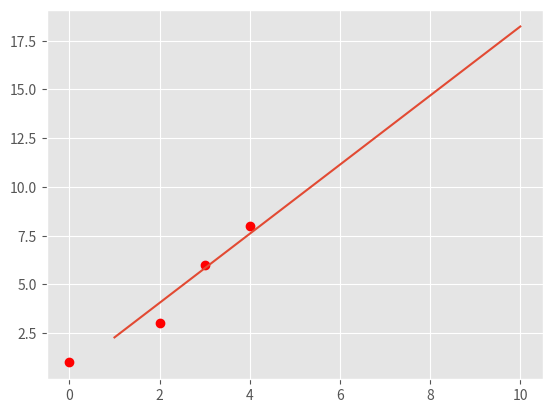

Write Python code to recreate this figure. (Note: this script raises an exception after producing the figure.)
'''
Before attemping the problem, please familiarize with pandas and numpy
libraries. Tutorials can be found online:
http://pandas.pydata.org/pandas-docs/stable/tutorials.html
https://docs.scipy.org/doc/numpy-dev/user/quickstart.html

Please COMMENT OUT the second part before you finish that step. Otherwise, you
won't be able to run the program because of errors.

Note:
1. Please read the instructions and hints carefully, and use the name of the
variables we provided, otherwise, the function may not work.

2. Placeholder values are given for the variables needed, they need to be
replaced with your own code

3. Remember to comment out the TODO comment after you finish each part.
'''

import matplotlib.pyplot as plt
import numpy as np

if __name__ == '__main__':
    # Load the four data points of this problem
    X = np.array([0, 2, 3, 4])
    y = np.array([1, 3, 6, 8])

    # Plot four data points on the plot
    plt.style.use('ggplot')
    plt.plot(X, y, 'ro')

    # note that y = mx + b
    '''*** START YOUR CODE HERE ***'''
    m_opt = 62 / 35
    b_opt = 18 / 35
    '''*** END YOUR CODE HERE ***'''

    # TODO: Generate 100 points along the line of optimal linear fit
    # HINT:
    #   1) Use np.linspace to get the x-coordinate of 100 points
    #   2) Calculate the y-coordinate of those 100 points with the m_opt and
    #      b_opt, remember y=mx+b
    #   3) Use a.reshape(-1,1), where a is a np.array, to reshape the array to
    #      appropriate shape for generating plot

    X_space = []
    y_space = []

    '''*** START YOUR CODE HERE ***'''
    X_space = [x for x in np.linspace(1, 10, 100)]
    y_space = [m_opt * x + b_opt for x in X_space]
    '''*** END YOUR CODE HERE ***'''

    # Plot the optimal learn fit you obtained and save it to your current folder
    plt.plot(X_space, y_space)
    plt.savefig('original-fit.png', format='png')
    plt.close()

    # ============= Optimal linear fit with random data points=================

    # Variables to start with
    mu, sigma, sampleSize = 0, 1, 100

    # TODO: Generate white Gaussian noise
    # HINT: Use np.random.normal to generate noise

    noise = []

    '''*** START YOUR CODE HERE ***'''

    '''*** END YOUR CODE HERE ***'''

    # TODO: Generate y-coordinate of the 100 points with noise
    # HINT:
    #  1) Use X_space created in the previous part above as the x-coordinates
    #  2) In this case, y = mx + b + noise

    y_space_rand = np.zeros(len(X_space))

    '''*** START YOUR CODE HERE ***'''

    '''*** END YOUR CODE HERE ***'''

    # TODO: calculate the new parameters for optimal linear fit using the 100
    # new points generated above
    # HINT:
    #   1) Use np.ones_like to create a column of 1
    #   2) Use np.hstack to stack column of ones on X_space to create
    #      X_space_stacked
    #   3) Use np.linalg.solve to solve W_opt following the normal equation:
    #   X.T * X * W_opt = X.T * y

    X_space_stacked = X_space  # need to be replaced following hint 1 and 2
    W_opt = None

    '''*** START YOUR CODE HERE ***'''

    '''*** END YOUR CODE HERE ***'''

    # Get the new m, and new b from W_opt obtained above
    b_rand_opt, m_rand_opt = W_opt.item(0), W_opt.item(1)

    # TODO: Generate the y-coordinate of 100 points with the new parameters
    #    obtained
    # HINT:
    #   1) Use X_space for x-coordinates (same)
    #   2) y = mx + b
    #   3) Make sure the array is in appropraite shape using a.reshape(-1,1)

    y_pred_rand = []

    '''*** START YOUR CODE HERE ***'''

    '''*** END YOUR CODE HERE ***'''

    ## Generate plot
    # Plot original data points and line
    plt.plot(X, y, 'ro')
    orig_plot, = plt.plot(X_space, y_space, 'r')

    # Plot the generated 100 points with white gaussian noise and the new line
    plt.plot(X_space, y_space_rand, 'bo')
    rand_plot, = plt.plot(X_space, y_pred_rand, 'b')

    # Set up legend and save the plot to the current folder
    plt.legend((orig_plot, rand_plot),
               ('original fit', 'fit with noise'), loc='best')
    plt.savefig('fit-with-noise.png', format='png')
    plt.close()
